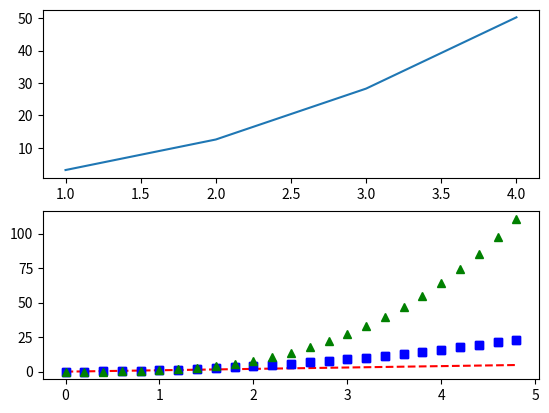

This chart was generated by the following Python code:
'''
Created in Python 2.7.6 
[redacted]
Date - 02nd June 2017
'''

import numpy as np
import matplotlib.pyplot as plt

radius = [1.0, 2.0, 3.0, 4.0]
area = [3.14159, 12.56636, 28.27431, 50.26544]
t = np.arange(0., 5., 0.2)

plt.figure(1) 
    
plt.subplot(2,1,1)   
plt.plot(radius,area)


plt.subplot(2,1,2)
plt.plot(t, t, 'r--', t, t**2, 'bs', t, t**2, 'bs', t, t**3, 'g^')    

plt.show()

